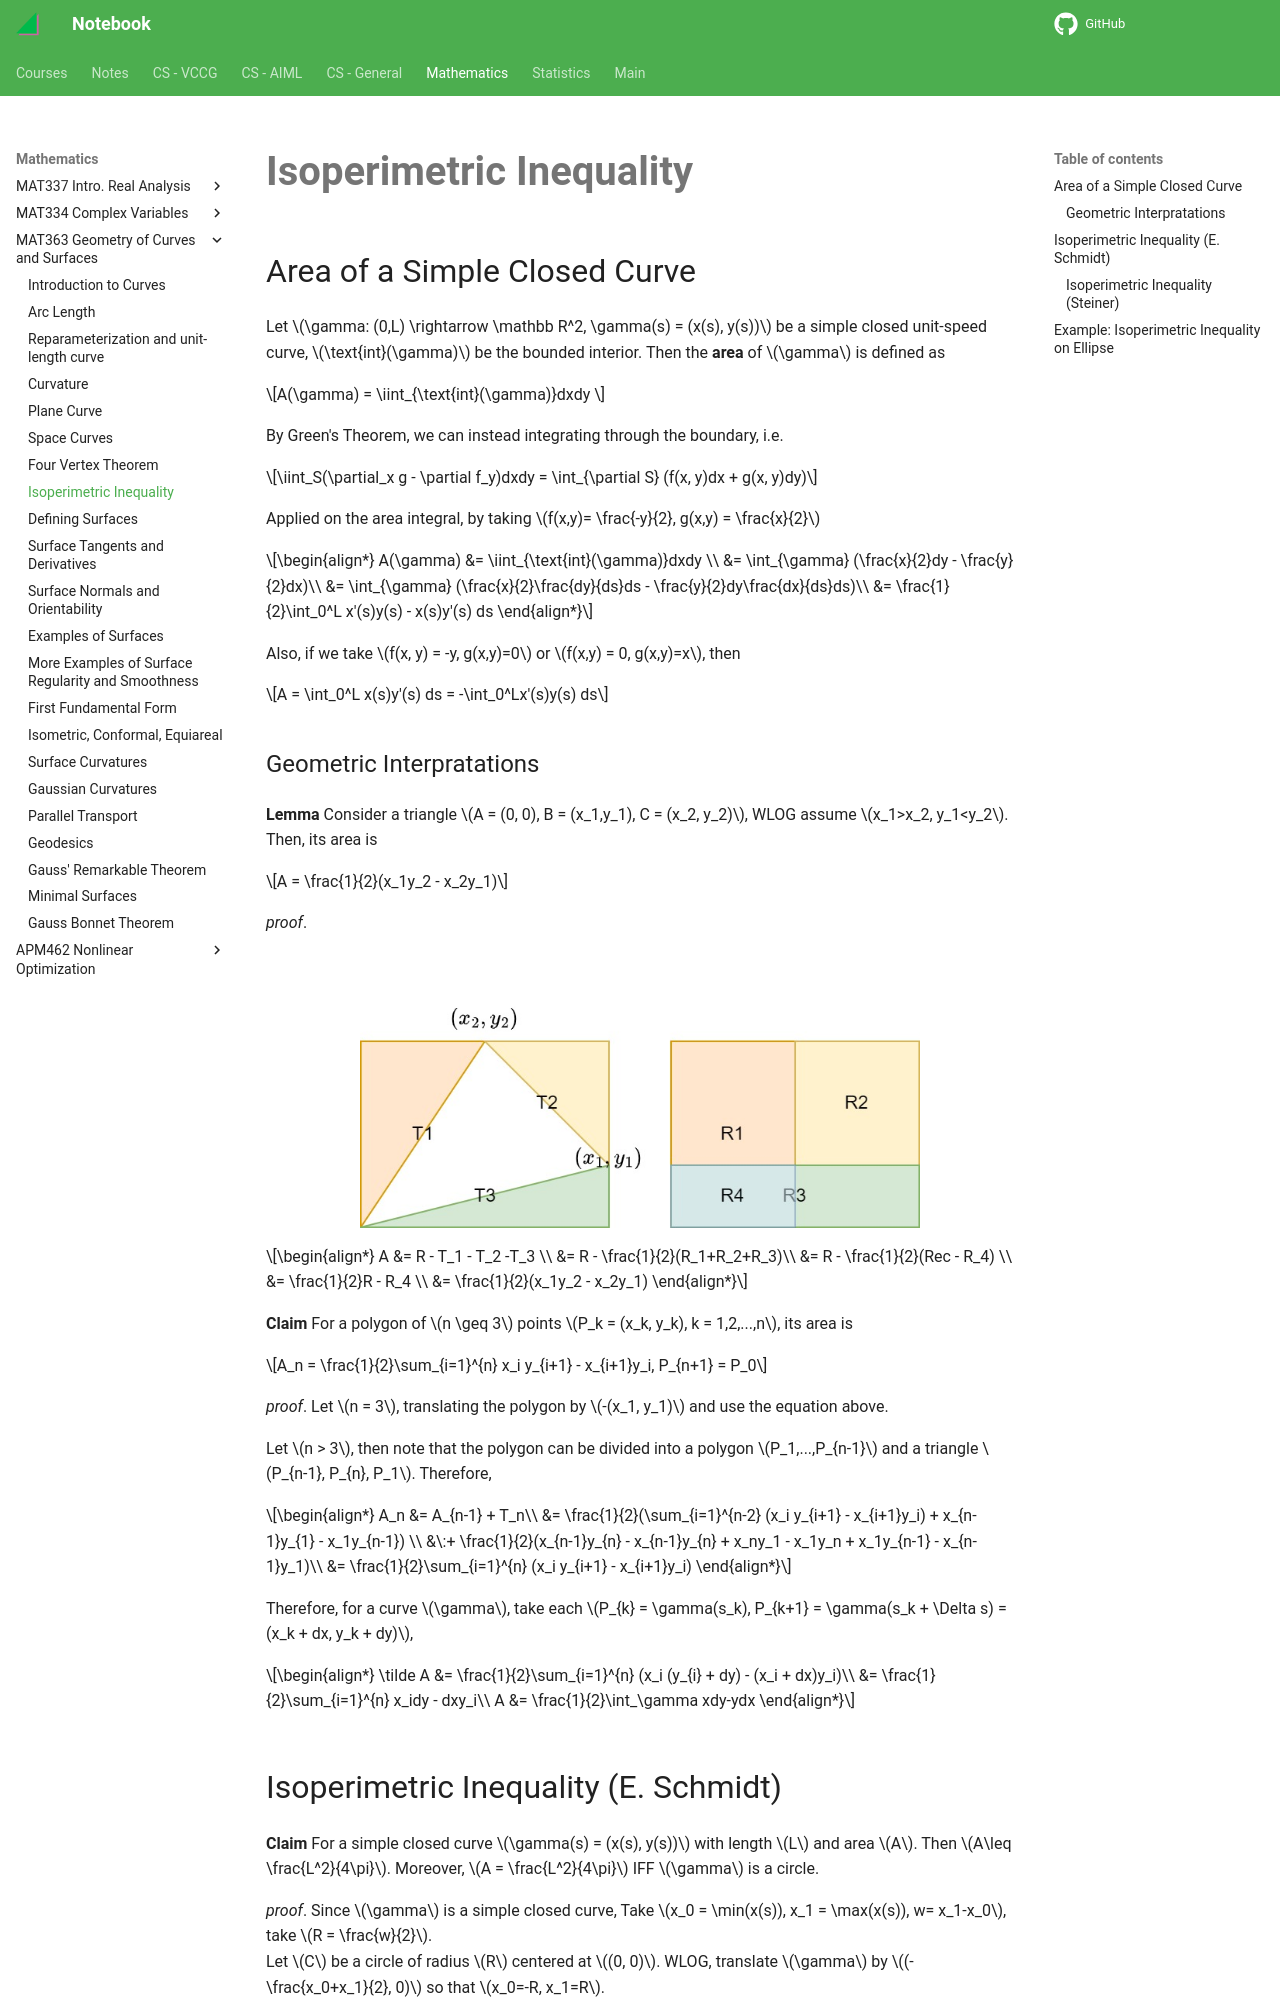

repository: haoda-li/notebook · page: math/mat363/iso_ineq.html · generator: mkdocs

# Isoperimetric Inequality

## Area of a Simple Closed Curve

Let $\gamma: (0,L) \rightarrow \mathbb R^2, \gamma(s) = (x(s), y(s))$ be a simple closed unit-speed curve, $\text{int}(\gamma)$ be the bounded interior. Then the __area__ of $\gamma$ is defined as 

$$A(\gamma) = \iint_{\text{int}(\gamma)}dxdy $$

By Green's Theorem, we can instead integrating through the boundary, i.e. 

$$\iint_S(\partial_x g - \partial f_y)dxdy = \int_{\partial S} (f(x, y)dx + g(x, y)dy)$$

Applied on the area integral, by taking $f(x,y)= \frac{-y}{2}, g(x,y) = \frac{x}{2}$

\begin{align*}
A(\gamma) &= \iint_{\text{int}(\gamma)}dxdy \\
&= \int_{\gamma} (\frac{x}{2}dy - \frac{y}{2}dx)\\
&= \int_{\gamma} (\frac{x}{2}\frac{dy}{ds}ds - \frac{y}{2}dy\frac{dx}{ds}ds)\\
&= \frac{1}{2}\int_0^L x'(s)y(s) - x(s)y'(s) ds
\end{align*}

Also, if we take $f(x, y) = -y, g(x,y)=0$ or $f(x,y) = 0, g(x,y)=x$, then 

$$A = \int_0^L x(s)y'(s) ds = -\int_0^Lx'(s)y(s) ds$$


### Geometric Interpratations
__Lemma__ Consider a triangle $A = (0, 0), B = (x_1,y_1), C = (x_2, y_2)$, WLOG assume $x_1>x_2, y_1<y_2$. Then, its area is 

$$A = \frac{1}{2}(x_1y_2 - x_2y_1)$$


_proof_. 

<figure markdown>
![png](assets/triangle_area.jpg){width="560"}
</figure>

\begin{align*}
A &= R - T_1 - T_2 -T_3 \\
&= R - \frac{1}{2}(R_1+R_2+R_3)\\
&= R - \frac{1}{2}(Rec - R_4) \\
&= \frac{1}{2}R - R_4 \\
&= \frac{1}{2}(x_1y_2 - x_2y_1)
\end{align*}

__Claim__ For a polygon of $n \geq 3$ points $P_k = (x_k, y_k), k = 1,2,...,n$, its area is 

$$A_n = \frac{1}{2}\sum_{i=1}^{n} x_i y_{i+1} - x_{i+1}y_i, P_{n+1} = P_0$$


_proof_.  Let $n = 3$, translating the polygon by $-(x_1, y_1)$ and use the equation above. 

Let $n > 3$, then note that the polygon can be divided into a polygon $P_1,...,P_{n-1}$ and a triangle $P_{n-1}, P_{n}, P_1$. Therefore, 

\begin{align*}
A_n &= A_{n-1} + T_n\\
&= \frac{1}{2}(\sum_{i=1}^{n-2} (x_i y_{i+1} - x_{i+1}y_i) + x_{n-1}y_{1} - x_1y_{n-1}) \\
&\:+ \frac{1}{2}(x_{n-1}y_{n} - x_{n-1}y_{n} + x_ny_1 - x_1y_n + x_1y_{n-1} - x_{n-1}y_1)\\
&= \frac{1}{2}\sum_{i=1}^{n} (x_i y_{i+1} - x_{i+1}y_i)
\end{align*}

Therefore, for a curve $\gamma$, take each $P_{k} = \gamma(s_k), P_{k+1} = \gamma(s_k + \Delta s) = (x_k + dx, y_k + dy)$, 

\begin{align*}
\tilde A &= \frac{1}{2}\sum_{i=1}^{n} (x_i (y_{i} + dy) - (x_i + dx)y_i)\\
&= \frac{1}{2}\sum_{i=1}^{n} x_idy - dxy_i\\
A &= \frac{1}{2}\int_\gamma xdy-ydx
\end{align*}
